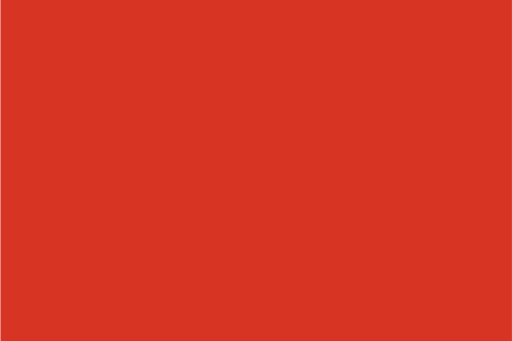
t = 0.00 s
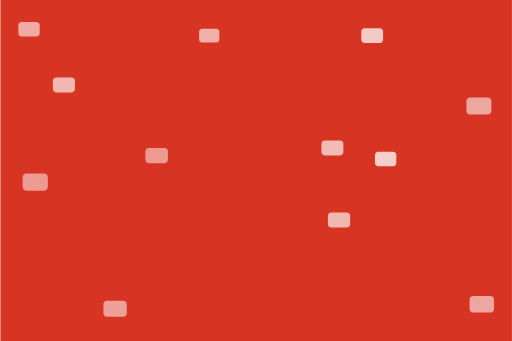
t = 1.69 s
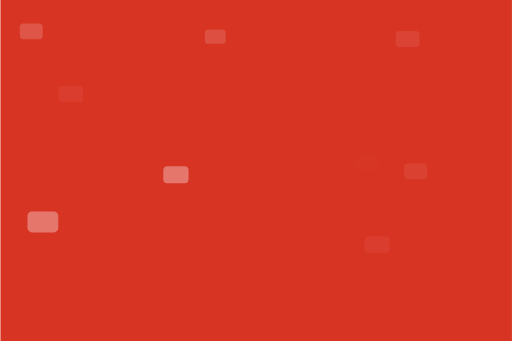
t = 3.38 s
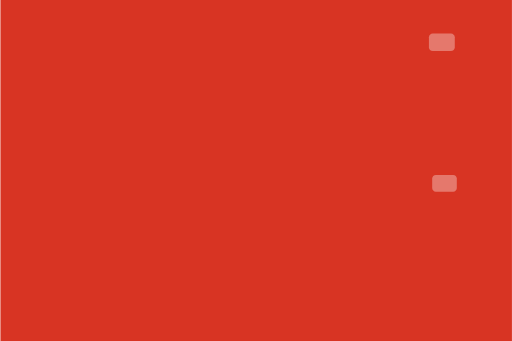
t = 5.00 s
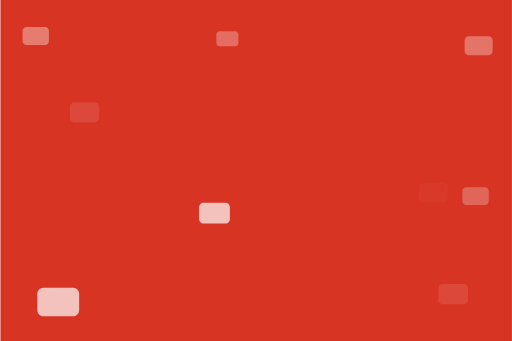
t = 6.75 s
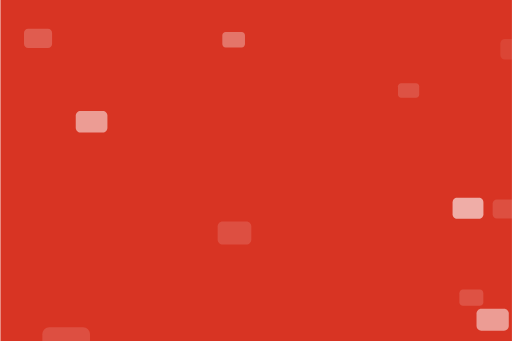
t = 8.50 s

The animated SVG that drew these frames (rendered in a browser with its animation timeline set to each time). Animation: 36 SMIL elements (animate=24,animateTransform=12); frames cover the first 8.50 s, repeats indefinitely.

<?xml version="1.0" encoding="utf-8"?>
<!DOCTYPE svg PUBLIC "-//W3C//DTD SVG 1.1//EN" "http://www.w3.org/Graphics/SVG/1.1/DTD/svg11.dtd">
<svg version="1.1" id="Layer_1" xmlns="http://www.w3.org/2000/svg" xmlns:xlink="http://www.w3.org/1999/xlink" x="0px" y="0px"
	 width="1350px" height="900px" viewBox="0 0 1350 900" enable-background="new 0 0 1350 900" xml:space="preserve">


<rect x="0.486" y="-3" fill="  #d83423   " width="1350" height="910"/>

<!-- 1  -->
<defs>
	<path opacity="1" id="path1" fill="#FFFFFF" d="M176,209.88c0,4.308-3.424,7.8-7.647,7.8h-36.706c-4.223,0-7.647-3.492-7.647-7.8v-19.76
	c0-4.308,3.424-7.8,7.647-7.8h36.706c4.223,0,7.647,3.492,7.647,7.8V209.88z">
	<animate attributeName="opacity" values="0;1;0"  dur="5s" repeatCount="indefinite" />
</path>
</defs>
	<use xlink:href="#path1" transform="translate(150 200)">
        <animateTransform attributeName="transform" type="scale" begin="0s" dur="14s" values="1,1; 2,2" repeatCount="indefinite" />
        <animate attributeName="opacity" values="0;1;0"  dur="3.5s" repeatCount="indefinite" />
    </use> 


<!-- 2  -->
    <defs>
	<path opacity="1" id="path2" fill="#FFFFFF" d="M387.875,369.88c0,4.308-3.424,7.8-7.647,7.8h-36.706c-4.223,0-7.647-3.492-7.647-7.8v-19.76
	c0-4.308,3.424-7.8,7.647-7.8h36.706c4.223,0,7.647,3.492,7.647,7.8V369.88z">
	<animate attributeName="opacity" values="0;1;0"  dur="5s" repeatCount="indefinite" />
</path>
</defs>
	<use xlink:href="#path2" transform="translate(250 300)">
        <animateTransform attributeName="transform" type="scale" begin="0s" dur="12s" values="1,1; 2,2" repeatCount="indefinite" />
        <animate attributeName="opacity" values="0;1;0"  dur="4.5s" repeatCount="indefinite" />
    </use> 

<!-- 3  -->
    <defs>
	<path opacity="1" id="path3" fill="#FFFFFF" d="M814,360.88c0,4.308-3.424,7.8-7.647,7.8h-36.706c-4.223,0-7.647-3.492-7.647-7.8v-19.76
	c0-4.308,3.424-7.8,7.647-7.8h36.706c4.223,0,7.647,3.492,7.647,7.8V360.88z">
	<animate attributeName="opacity" values="0;1;0"  dur="5s" repeatCount="indefinite" />
</path>
</defs>
	<use xlink:href="#path3" transform="translate(250 300)">
        <animateTransform attributeName="transform" type="scale" begin="0s" dur="15s" values="1,1; 2,2" repeatCount="indefinite" />
        <animate attributeName="opacity" values="0;1;0"  dur="3.40s" repeatCount="indefinite" />
    </use> 

<!-- 4  -->
    <defs>
	<path opacity="1" id="path4" fill="#FFFFFF" d="M819.647,525.2c0,4.308-3.424,7.8-7.647,7.8h-36.706c-4.223,0-7.647-3.492-7.647-7.8v-19.76
	c0-4.308,3.424-7.8,7.647-7.8H812c4.223,0,7.647,3.492,7.647,7.8V525.2z">
	<animate attributeName="opacity" values="0;1;0"  dur="5s" repeatCount="indefinite" />
</path>
</defs>
	<use xlink:href="#path4" transform="translate(250 300)">
        <animateTransform attributeName="transform" type="scale" begin="0s" dur="10s" values="1,1; 1.75,1.75" repeatCount="indefinite" />
        <animate attributeName="opacity" values="0;1;0"  dur="3.5s" repeatCount="indefinite" />
    </use> 

<!-- 5  -->
    <defs>
	<path opacity="1" id="path5" fill="#FFFFFF" d="M1025.647,231.2c0,4.308-3.424,7.8-7.647,7.8h-36.706c-4.223,0-7.647-3.492-7.647-7.8v-19.76
	c0-4.308,3.424-7.8,7.647-7.8H1018c4.223,0,7.647,3.492,7.647,7.8V231.2z">
	<animate attributeName="opacity" values="0;1;0"  dur="5s" repeatCount="indefinite" />
</path>
</defs>
	<use xlink:href="#path5" transform="translate(250 300)">
        <animateTransform attributeName="transform" type="scale" begin="0s" dur="8s" values="1,1; 2.25,2.25" repeatCount="indefinite" />
        <animate attributeName="opacity" values="0;1;0"  dur="4s" repeatCount="indefinite" />
    </use> 

<!-- 6  -->
    <defs>
	<path opacity="1" id="path6" fill="#FFFFFF" d="M281.647,697.2c0,4.308-3.424,7.8-7.647,7.8h-36.706c-4.223,0-7.647-3.492-7.647-7.8v-19.76
	c0-4.308,3.424-7.8,7.647-7.8H274c4.223,0,7.647,3.492,7.647,7.8V697.2z">
	<animate attributeName="opacity" values="0;1;0"  dur="5s" repeatCount="indefinite" />
</path>
</defs>
	<use xlink:href="#path6" transform="translate(250 300)">
        <animateTransform attributeName="transform" type="scale" begin="0s" dur="10s" values="1,1; 2.10,2.10" repeatCount="indefinite" />
        <animate attributeName="opacity" values="0;1;0"  dur="4.25s" repeatCount="indefinite" />
    </use>

<!-- 7  -->
    <defs>
	<path opacity="1" id="path7" fill="#FFFFFF" d="M561.647,101.2c0,4.308-3.424,7.8-7.647,7.8h-36.706c-4.223,0-7.647-3.492-7.647-7.8V81.44
	c0-4.308,3.424-7.8,7.647-7.8H554c4.223,0,7.647,3.492,7.647,7.8V101.2z">
	<animate attributeName="opacity" values="0;1;0"  dur="5s" repeatCount="indefinite" />
</path>
</defs>
	<use xlink:href="#path7" transform="translate(250 300)">
        <animateTransform attributeName="transform" type="scale" begin="0s" dur="17s" values="1,1; 1.30,1.30" repeatCount="indefinite" />
        <animate attributeName="opacity" values="0;1;0"  dur="3.75s" repeatCount="indefinite" />
    </use>

<!-- 8  -->
<defs>
	<path opacity="1" id="path8" fill="#FFFFFF" d="M914,94.88c0,4.308-3.424,7.8-7.647,7.8h-36.706c-4.223,0-7.647-3.492-7.647-7.8V75.12
	c0-4.308,3.424-7.8,7.647-7.8h36.706c4.223,0,7.647,3.492,7.647,7.8V94.88z">
	<animate attributeName="opacity" values="0;1;0"  dur="4s" repeatCount="indefinite" />
</path>
</defs>
	<use xlink:href="#path8" transform="translate(250 300)">
        <animateTransform attributeName="transform" type="scale" begin="0s" dur="16s" values="1,1; 2,2" repeatCount="indefinite" />
        <animate attributeName="opacity" values="0;1;0"  dur="3s" repeatCount="indefinite" />
    </use>

<!-- 9 -->
<defs>
	<path opacity="1" id="path9" fill="#FFFFFF" d="M98,384.88c0,4.308-3.424,7.8-7.647,7.8H53.647c-4.223,0-7.647-3.492-7.647-7.8v-19.76
	c0-4.308,3.424-7.8,7.647-7.8h36.706c4.223,0,7.647,3.492,7.647,7.8V384.88z">
	<animate attributeName="opacity" values="0;1;0"  dur="5s" repeatCount="indefinite" />
</path>
</defs>
	<use xlink:href="#path9" transform="translate(250 300)">
        <animateTransform attributeName="transform" type="scale" begin="0s" dur="9s" values="1,1; 2.5,2.5" repeatCount="indefinite" />
        <animate attributeName="opacity" values="0;1;0"  dur="4.5s" repeatCount="indefinite" />
    </use>

<!-- 10 -->
<defs>
	<path opacity="1" id="path10" fill="#FFFFFF" d="M96,80.88c0,4.308-3.424,7.8-7.647,7.8H51.647c-4.223,0-7.647-3.492-7.647-7.8V61.12
	c0-4.308,3.424-7.8,7.647-7.8h36.706c4.223,0,7.647,3.492,7.647,7.8V80.88z">
	<animate attributeName="opacity" values="0;1;0"  dur="3s" repeatCount="indefinite" />
</path>
</defs>
	<use xlink:href="#path10" transform="translate(250 300)">
        <animateTransform attributeName="transform" type="scale" begin="0s" dur="20s" values="1,1; 2,2" repeatCount="indefinite" />
        <animate attributeName="opacity" values="0;1;0"  dur="5s" repeatCount="indefinite" />
    </use>
<!-- 11 -->
<defs>
	<path opacity="1" id="path11" fill="#FFFFFF" d="M964,396.88c0,4.308-3.424,7.8-7.647,7.8h-36.706c-4.223,0-7.647-3.492-7.647-7.8v-19.76
	c0-4.308,3.424-7.8,7.647-7.8h36.706c4.223,0,7.647,3.492,7.647,7.8V396.88z">
	<animate attributeName="opacity" values="0;1;0"  dur="4s" repeatCount="indefinite" />
</path>
</defs>
	<use xlink:href="#path11" transform="translate(250 300)">
        <animateTransform attributeName="transform" type="scale" begin="0s" dur="15s" values="1,1; 1.75,1.75" repeatCount="indefinite" />
        <animate attributeName="opacity" values="0;1;0"  dur="3.75s" repeatCount="indefinite" />
    </use>

<!-- 12 -->
<defs>
	<path opacity="1" id="path12" fill="#FFFFFF" d="M1050,656.88c0,4.308-3.424,7.8-7.647,7.8h-36.706c-4.223,0-7.647-3.492-7.647-7.8v-19.76
	c0-4.308,3.424-7.8,7.647-7.8h36.706c4.223,0,7.647,3.492,7.647,7.8V656.88z">
	<animate attributeName="opacity" values="0;1;0"  dur="4s" repeatCount="indefinite" />
</path>
</defs>
	<use xlink:href="#path12" transform="translate(200 150)">
        <animateTransform attributeName="transform" type="scale" begin="0s" dur="7s" values="1,1; 2,2" repeatCount="indefinite" />
        <animate attributeName="opacity" values="0;1;0"  dur="5s" repeatCount="indefinite" />
    </use>
</svg>
